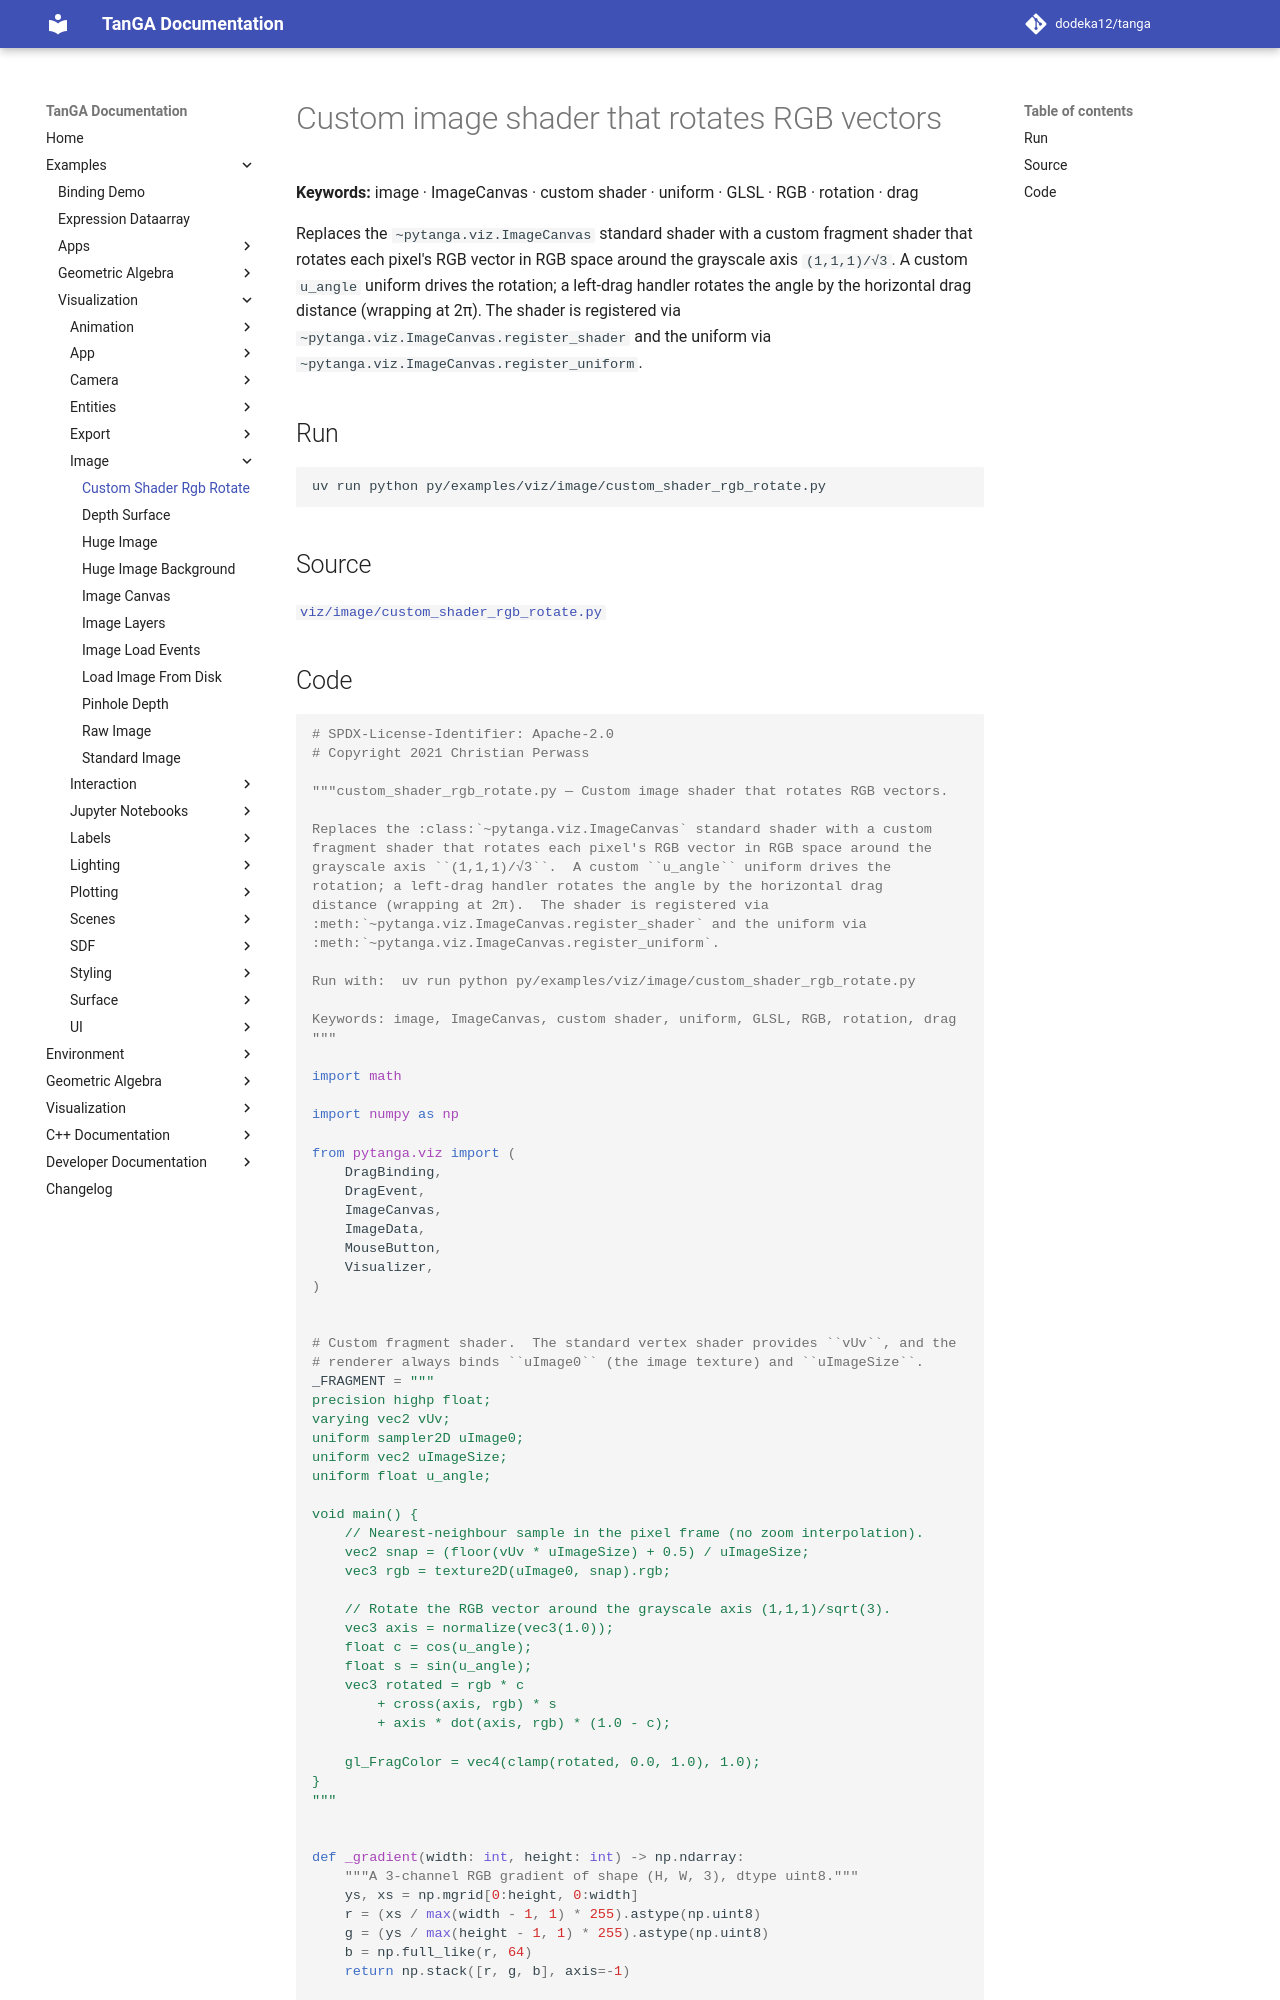

repository: dodeka12/tanga · page: v2.26.0-rc1/py/examples/viz/image/custom_shader_rgb_rotate/index.html · generator: mkdocs

# Custom image shader that rotates RGB vectors

**Keywords:** image · ImageCanvas · custom shader · uniform · GLSL · RGB · rotation · drag

Replaces the `~pytanga.viz.ImageCanvas` standard shader with a custom
fragment shader that rotates each pixel's RGB vector in RGB space around the
grayscale axis `(1,1,1)/√3`.  A custom `u_angle` uniform drives the
rotation; a left-drag handler rotates the angle by the horizontal drag
distance (wrapping at 2π).  The shader is registered via
`~pytanga.viz.ImageCanvas.register_shader` and the uniform via
`~pytanga.viz.ImageCanvas.register_uniform`.

## Run

```bash
uv run python py/examples/viz/image/custom_shader_rgb_rotate.py
```

## Source

[`viz/image/custom_shader_rgb_rotate.py`](https://github.com/dodeka12/tanga/blob/main/py/examples/viz/image/custom_shader_rgb_rotate.py)
